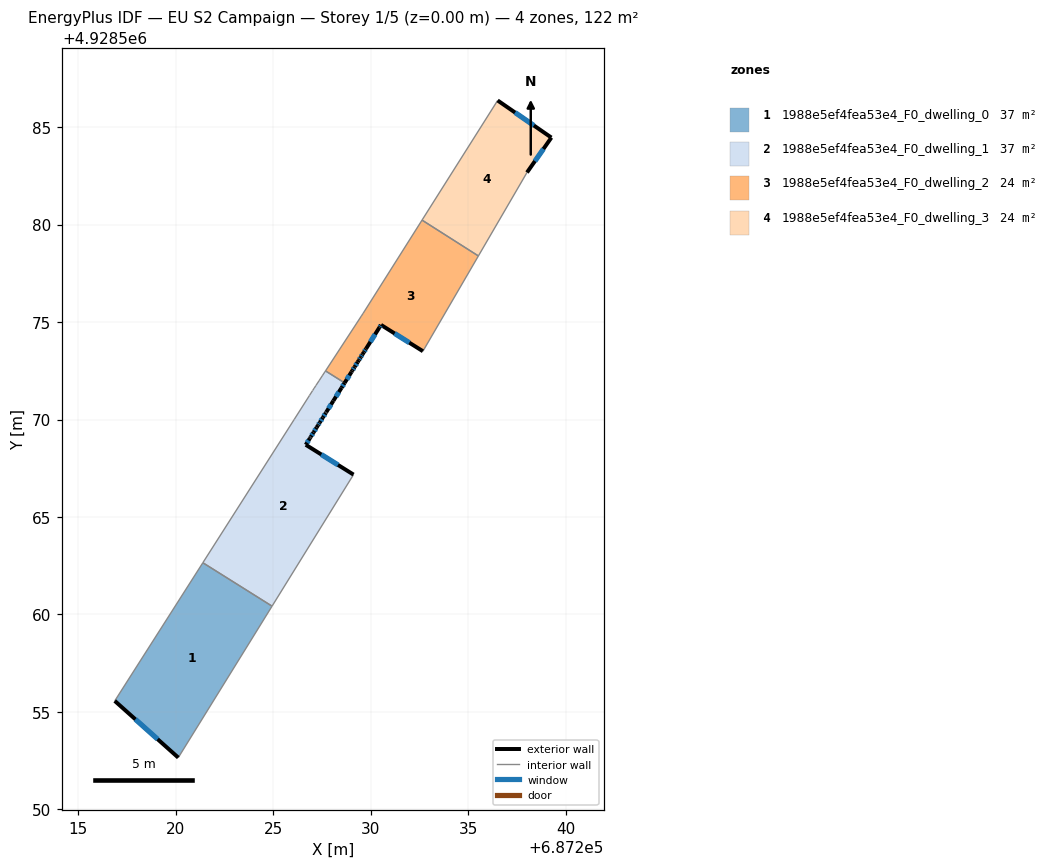
=== STOREY PLAN SPEC (per zone: floor XY polygon, exterior-wall plan segments, windows/doors) ===
zone 1: 1988e5ef4fea53e4_F0_dwelling_0  (37.3 m²)
  floor: (687224.94, 4928560.43) (687220.13, 4928552.66) (687216.87, 4928555.57) (687221.39, 4928562.65)
  exterior wall: (687216.87, 4928555.57) – (687220.13, 4928552.66)  [4.4 m]
    window: (687217.93, 4928554.62) – (687219.07, 4928553.60)  [1.6 m²]
  interior walls: 3
zone 2: 1988e5ef4fea53e4_F0_dwelling_1  (37.3 m²)
  floor: (687228.66, 4928571.88) (687228.50, 4928571.63) (687228.08, 4928570.96) (687227.72, 4928570.38) (687227.71, 4928570.36) (687227.70, 4928570.34) (687227.55, 4928570.10) (687227.39, 4928569.85) (687227.30, 4928569.71) (687227.23, 4928569.59) (687227.07, 4928569.34) (687226.93, 4928569.12) (687226.91, 4928569.09) (687226.88, 4928569.04) (687226.67, 4928568.71) (687229.12, 4928567.17) (687224.94, 4928560.43) (687221.39, 4928562.65) (687226.06, 4928569.97) (687226.09, 4928570.02) (687226.86, 4928571.24) (687227.02, 4928571.49) (687227.10, 4928571.61) (687227.19, 4928571.74) (687227.21, 4928571.77) (687227.35, 4928571.99) (687227.52, 4928572.24) (687227.64, 4928572.44) (687227.68, 4928572.50)
  exterior wall: (687228.50, 4928571.63) – (687228.66, 4928571.88)  [0.3 m]
    window: (687228.56, 4928571.71) – (687228.61, 4928571.80)  [0.1 m²]
  exterior wall: (687228.08, 4928570.96) – (687228.50, 4928571.63)  [0.8 m]
    window: (687228.22, 4928571.18) – (687228.37, 4928571.41)  [0.3 m²]
  exterior wall: (687227.72, 4928570.38) – (687228.08, 4928570.96)  [0.7 m]
    window: (687227.84, 4928570.57) – (687227.97, 4928570.77)  [0.3 m²]
  exterior wall: (687227.71, 4928570.36) – (687227.72, 4928570.38)  [0.0 m]
  exterior wall: (687227.70, 4928570.34) – (687227.71, 4928570.36)  [0.0 m]
  exterior wall: (687227.55, 4928570.10) – (687227.70, 4928570.34)  [0.3 m]
    window: (687227.60, 4928570.18) – (687227.65, 4928570.26)  [0.1 m²]
  exterior wall: (687227.39, 4928569.85) – (687227.55, 4928570.10)  [0.3 m]
    window: (687227.44, 4928569.93) – (687227.50, 4928570.02)  [0.1 m²]
  exterior wall: (687227.30, 4928569.71) – (687227.39, 4928569.85)  [0.2 m]
    window: (687227.33, 4928569.75) – (687227.36, 4928569.80)  [0.1 m²]
  exterior wall: (687227.23, 4928569.59) – (687227.30, 4928569.71)  [0.1 m]
  exterior wall: (687227.07, 4928569.34) – (687227.23, 4928569.59)  [0.3 m]
    window: (687227.12, 4928569.42) – (687227.18, 4928569.51)  [0.1 m²]
  exterior wall: (687226.93, 4928569.12) – (687227.07, 4928569.34)  [0.3 m]
    window: (687226.97, 4928569.19) – (687227.02, 4928569.27)  [0.1 m²]
  exterior wall: (687226.91, 4928569.09) – (687226.93, 4928569.12)  [0.0 m]
  exterior wall: (687226.88, 4928569.04) – (687226.91, 4928569.09)  [0.1 m]
  exterior wall: (687226.67, 4928568.71) – (687226.88, 4928569.04)  [0.4 m]
    window: (687226.74, 4928568.81) – (687226.81, 4928568.93)  [0.1 m²]
  exterior wall: (687229.12, 4928567.17) – (687226.67, 4928568.71)  [2.9 m]
    window: (687228.32, 4928567.67) – (687227.47, 4928568.21)  [1.1 m²]
  interior walls: 14
zone 3: 1988e5ef4fea53e4_F0_dwelling_2  (23.9 m²)
  floor: (687235.53, 4928578.39) (687232.68, 4928573.50) (687230.53, 4928574.86) (687230.45, 4928574.73) (687229.76, 4928573.63) (687229.65, 4928573.46) (687229.58, 4928573.35) (687229.49, 4928573.20) (687229.39, 4928573.04) (687229.33, 4928572.95) (687229.18, 4928572.70) (687229.06, 4928572.51) (687229.02, 4928572.44) (687228.66, 4928571.88) (687227.68, 4928572.50) (687229.52, 4928575.31) (687229.61, 4928575.45) (687232.64, 4928580.23)
  exterior wall: (687229.18, 4928572.70) – (687229.33, 4928572.95)  [0.3 m]
    window: (687229.23, 4928572.78) – (687229.28, 4928572.87)  [0.1 m²]
  exterior wall: (687229.06, 4928572.51) – (687229.18, 4928572.70)  [0.2 m]
    window: (687229.10, 4928572.57) – (687229.14, 4928572.64)  [0.1 m²]
  exterior wall: (687229.02, 4928572.44) – (687229.06, 4928572.51)  [0.1 m]
  exterior wall: (687228.66, 4928571.88) – (687229.02, 4928572.44)  [0.7 m]
    window: (687228.78, 4928572.06) – (687228.90, 4928572.26)  [0.2 m²]
  exterior wall: (687230.53, 4928574.86) – (687232.68, 4928573.50)  [2.5 m]
    window: (687231.23, 4928574.42) – (687231.98, 4928573.94)  [0.9 m²]
  exterior wall: (687230.45, 4928574.73) – (687230.53, 4928574.86)  [0.1 m]
    window: (687230.48, 4928574.77) – (687230.50, 4928574.81)  [0.1 m²]
  exterior wall: (687229.76, 4928573.63) – (687230.45, 4928574.73)  [1.3 m]
    window: (687229.98, 4928573.98) – (687230.23, 4928574.37)  [0.5 m²]
  exterior wall: (687229.65, 4928573.46) – (687229.76, 4928573.63)  [0.2 m]
    window: (687229.69, 4928573.51) – (687229.72, 4928573.57)  [0.1 m²]
  exterior wall: (687229.58, 4928573.35) – (687229.65, 4928573.46)  [0.1 m]
  exterior wall: (687229.49, 4928573.20) – (687229.58, 4928573.35)  [0.2 m]
    window: (687229.52, 4928573.25) – (687229.55, 4928573.30)  [0.1 m²]
  exterior wall: (687229.39, 4928573.04) – (687229.49, 4928573.20)  [0.2 m]
    window: (687229.43, 4928573.10) – (687229.46, 4928573.15)  [0.1 m²]
  exterior wall: (687229.33, 4928572.95) – (687229.39, 4928573.04)  [0.1 m]
  interior walls: 6
zone 4: 1988e5ef4fea53e4_F0_dwelling_3  (23.9 m²)
  floor: (687239.27, 4928584.46) (687238.02, 4928582.67) (687235.53, 4928578.39) (687232.64, 4928580.23) (687236.51, 4928586.37)
  exterior wall: (687239.27, 4928584.46) – (687236.51, 4928586.37)  [3.4 m]
    window: (687238.37, 4928585.08) – (687237.41, 4928585.75)  [1.2 m²]
  exterior wall: (687238.02, 4928582.67) – (687239.27, 4928584.46)  [2.2 m]
    window: (687238.43, 4928583.26) – (687238.86, 4928583.88)  [0.8 m²]
  interior walls: 3

=== DERIVED (storey summary) ===
Building: EU S2 Campaign
Storey: 1 of 5  (floor level z = 0.00 m)
Storey gross floor area: 122.4 m²
Zones on this storey: 4
  - 1988e5ef4fea53e4_F0_dwelling_0: floor 37.3 m²; exterior wall 4.4 m (13.1 m²); 1 window(s) 1.6 m²; WWR 12.2%
  - 1988e5ef4fea53e4_F0_dwelling_1: floor 37.3 m²; exterior wall 6.6 m (19.9 m²); 10 window(s) 2.3 m²; WWR 11.7%
  - 1988e5ef4fea53e4_F0_dwelling_2: floor 23.9 m²; exterior wall 6.1 m (18.2 m²); 9 window(s) 2.1 m²; WWR 11.6%
  - 1988e5ef4fea53e4_F0_dwelling_3: floor 23.9 m²; exterior wall 5.5 m (16.6 m²); 2 window(s) 2.0 m²; WWR 12.2%
Zone adjacency (shared interzone walls):
  - 1988e5ef4fea53e4_F0_dwelling_0 ↔ 1988e5ef4fea53e4_F0_dwelling_1
  - 1988e5ef4fea53e4_F0_dwelling_1 ↔ 1988e5ef4fea53e4_F0_dwelling_2
  - 1988e5ef4fea53e4_F0_dwelling_2 ↔ 1988e5ef4fea53e4_F0_dwelling_3